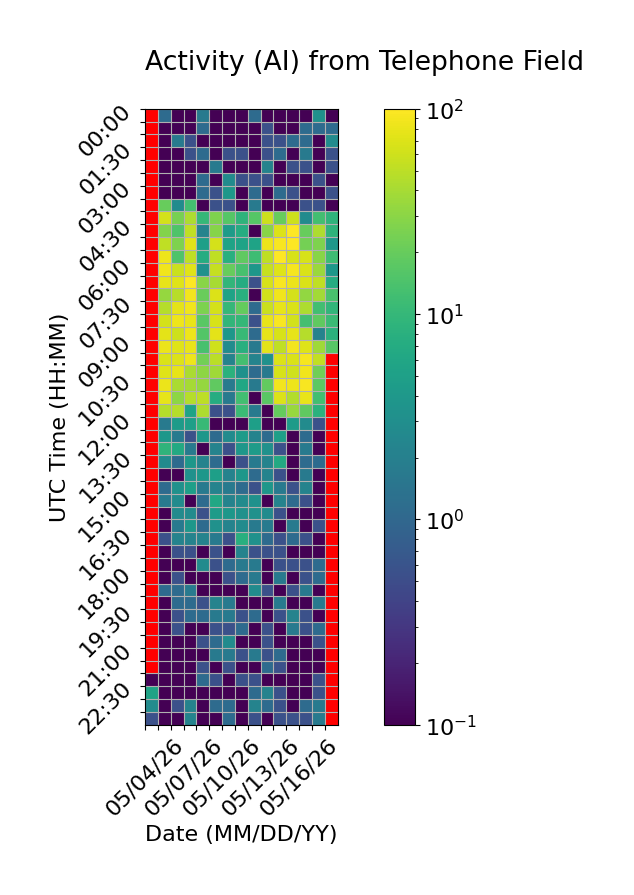

The file beside this chart, header and first rows:
Time (UTC), 05/04/26, 05/05/26, 05/06/26, 05/07/26, 05/08/26, 05/09/26, 05/10/26, 05/11/26, 05/12/26, 05/13/26, 05/14/26, 05/15/26, 05/16/26, 05/17/26, 05/18/26
00:00, , 1.111, 0.0, 0.0, 1.667, 0.0, 0.0, 0.0, 1.111, 0.0, 0.0, 0.0, 0.0, 3.333, 0.0
00:30, , 0.0, 0.0, 0.0, 1.111, 0.0, 0.0, 0.0, 0.0, 0.5556, 0.0, 0.0, 1.111, 1.111, 1.111
01:00, , 0.0, 1.667, 0.5556, 0.0, 0.0, 0.0, 0.0, 0.0, 0.5556, 0.5556, 1.111, 1.111, 0.0, 2.778
01:30, , 0.0, 0.0, 0.5556, 1.111, 0.0, 0.5556, 0.5556, 0.0, 0.5556, 1.111, 0.0, 1.667, 0.0, 0.5556
02:00, , 0.0, 0.0, 0.0, 0.0, 1.667, 0.0, 0.0, 0.0, 2.222, 0.0, 0.5556, 0.5556, 0.0, 0.5556
02:30, , 0.0, 0.0, 0.0, 1.111, 0.0, 2.778, 0.5556, 0.5556, 0.5556, 0.0, 0.0, 0.0, 0.5556, 0.0
03:00, , 0.0, 0.0, 0.0, 1.111, 0.5556, 3.889, 0.0, 1.111, 0.0, 1.111, 0.5556, 0.0, 0.0, 0.5556
03:30, , 20.0, 2.778, 12.78, 0.0, 0.5556, 0.5556, 0.0, 1.667, 0.0, 0.0, 0.0, 0.5556, 0.5556, 0.0
04:00, , 63.89, 24.44, 42.78, 10.0, 26.11, 16.11, 8.889, 16.11, 58.89, 20.0, 59.44, 2.778, 12.22, 8.889
04:30, , 27.78, 15.0, 51.67, 2.222, 28.33, 4.444, 7.222, 0.0, 29.44, 70.0, 98.33, 20.0, 42.78, 8.889
05:00, , 51.11, 26.11, 73.33, 5.0, 63.33, 5.556, 5.556, 5.556, 82.22, 93.89, 100.0, 23.33, 26.11, 3.889
05:30, , 83.33, 15.0, 51.67, 7.222, 51.11, 7.778, 18.33, 11.67, 51.11, 98.89, 66.11, 66.67, 29.44, 11.67
06:00, , 86.67, 57.78, 72.78, 3.333, 55.0, 20.0, 13.33, 3.889, 56.67, 71.11, 91.11, 68.33, 35.0, 3.889
06:30, , 77.22, 70.56, 98.89, 29.44, 40.0, 9.444, 7.222, 0.5556, 66.67, 93.89, 81.67, 68.33, 51.67, 7.222
07:00, , 33.33, 47.78, 89.44, 20.56, 69.44, 5.556, 7.778, 0.0, 62.22, 85.56, 63.33, 32.78, 38.33, 13.89
07:30, , 46.11, 75.0, 85.56, 25.56, 64.44, 10.0, 19.44, 1.111, 57.78, 77.22, 68.33, 42.22, 12.22, 9.444
08:00, , 63.89, 83.33, 78.89, 17.22, 65.56, 9.444, 10.0, 0.5556, 78.89, 92.78, 62.22, 12.78, 18.33, 11.11
08:30, , 75.56, 58.89, 83.89, 15.56, 75.56, 3.889, 10.56, 1.111, 78.33, 65.0, 76.67, 46.67, 2.222, 8.333
09:00, , 82.22, 70.56, 80.56, 13.33, 61.11, 2.778, 7.778, 1.667, 75.56, 51.11, 88.33, 70.56, 37.22, 16.67
09:30, , 67.22, 69.44, 84.44, 22.78, 48.89, 2.222, 12.78, 2.222, 3.333, 70.0, 68.33, 92.22, 53.33, 
10:00, , 72.22, 76.67, 41.11, 31.11, 37.78, 8.333, 3.333, 1.111, 1.667, 65.0, 61.11, 86.11, 22.22, 
10:30, , 82.22, 41.67, 39.44, 33.89, 18.33, 1.667, 6.111, 1.667, 18.89, 87.78, 83.33, 93.33, 17.78, 
11:00, , 77.22, 31.11, 46.67, 50.0, 7.222, 1.667, 12.22, 0.0, 17.22, 68.89, 45.56, 80.56, 12.22, 
11:30, , 46.67, 46.67, 5.556, 42.22, 0.5556, 0.5556, 11.11, 1.667, 0.0, 19.44, 34.44, 18.33, 8.333, 
12:00, , 1.667, 4.444, 5.0, 10.56, 0.0, 0.0, 0.0, 5.0, 0.0, 0.0, 4.444, 2.778, 0.5556, 
12:30, , 3.889, 1.667, 0.5556, 3.889, 1.111, 2.778, 4.444, 2.222, 1.111, 5.0, 0.0, 1.111, 0.0, 
13:00, , 8.889, 6.667, 1.667, 0.0, 2.222, 0.5556, 3.889, 4.444, 3.333, 0.5556, 0.0, 1.667, 0.0, 
13:30, , 2.778, 1.111, 3.889, 2.222, 1.111, 0.0, 0.5556, 1.667, 2.222, 6.667, 0.0, 1.111, 1.111, 
14:00, , 0.0, 0.0, 3.333, 3.889, 5.0, 2.222, 3.889, 1.111, 2.222, 0.5556, 0.0, 1.667, 0.0, 
14:30, , 1.111, 3.333, 5.0, 1.667, 2.222, 1.667, 1.111, 0.5556, 3.889, 1.667, 0.5556, 2.222, 0.0, 
15:00, , 1.667, 2.778, 0.0, 1.111, 6.111, 2.222, 2.778, 3.333, 0.0, 2.222, 1.111, 0.5556, 0.0, 
15:30, , 0.0, 2.778, 2.778, 0.5556, 4.444, 3.889, 3.333, 3.333, 2.778, 0.5556, 0.0, 0.0, 0.0, 
16:00, , 0.0, 1.667, 3.889, 1.111, 3.333, 2.222, 2.778, 1.667, 1.667, 0.0, 1.667, 0.0, 0.5556, 
16:30, , 0.5556, 2.222, 2.222, 2.222, 1.667, 0.5556, 7.778, 3.333, 1.111, 0.5556, 1.111, 0.5556, 0.0, 
17:00, , 0.0, 0.5556, 0.5556, 0.0, 0.5556, 0.0, 2.222, 0.5556, 0.5556, 0.5556, 0.0, 0.0, 0.0, 
17:30, , 0.0, 0.0, 0.0, 2.778, 0.5556, 1.111, 1.667, 1.667, 0.0, 0.5556, 0.5556, 0.5556, 1.111, 
18:00, , 0.0, 0.5556, 0.0, 0.0, 0.0, 0.5556, 1.111, 1.667, 0.0, 1.667, 0.0, 0.5556, 1.111, 
18:30, , 1.111, 1.111, 1.667, 0.0, 0.0, 0.0, 0.0, 2.778, 0.5556, 0.0, 0.5556, 1.667, 0.0, 
19:00, , 0.0, 1.111, 1.111, 0.5556, 2.222, 1.667, 0.0, 0.0, 0.0, 1.667, 0.0, 0.0, 1.667, 
19:30, , 0.0, 0.5556, 1.111, 1.111, 1.667, 1.667, 0.5556, 1.111, 0.0, 0.5556, 2.222, 0.5556, 0.0, 
20:00, , 0.0, 0.5556, 0.0, 0.0, 0.5556, 0.5556, 1.111, 0.0, 0.5556, 0.0, 1.667, 0.5556, 1.111, 
20:30, , 0.0, 0.0, 0.0, 0.5556, 1.111, 2.778, 0.0, 0.0, 0.5556, 0.0, 0.0, 0.0, 0.5556, 
21:00, , 0.0, 0.0, 0.0, 0.0, 1.667, 1.667, 0.5556, 1.667, 0.5556, 1.111, 0.0, 0.0, 0.0, 
21:30, , 0.0, 0.0, 0.0, 0.5556, 0.0, 0.5556, 0.0, 0.0, 1.111, 0.5556, 0.0, 0.0, 0.0, 
22:00, 0.0, 0.0, 0.0, 0.0, 1.111, 0.5556, 0.0, 0.5556, 0.5556, 0.0, 0.0, 0.0, 0.0, 0.5556, 
22:30, 5.556, 0.0, 0.0, 0.0, 0.0, 0.0, 0.0, 0.0, 1.111, 2.222, 0.5556, 0.0, 0.0, 0.5556, 
23:00, 2.778, 0.0, 0.5556, 2.222, 0.0, 1.111, 1.111, 0.0, 2.222, 1.111, 0.5556, 0.0, 1.111, 1.667, 
23:30, 0.5556, 0.0, 0.0, 2.222, 0.0, 0.0, 1.111, 0.0, 0.5556, 0.0, 0.5556, 0.5556, 0.5556, 1.667, 
